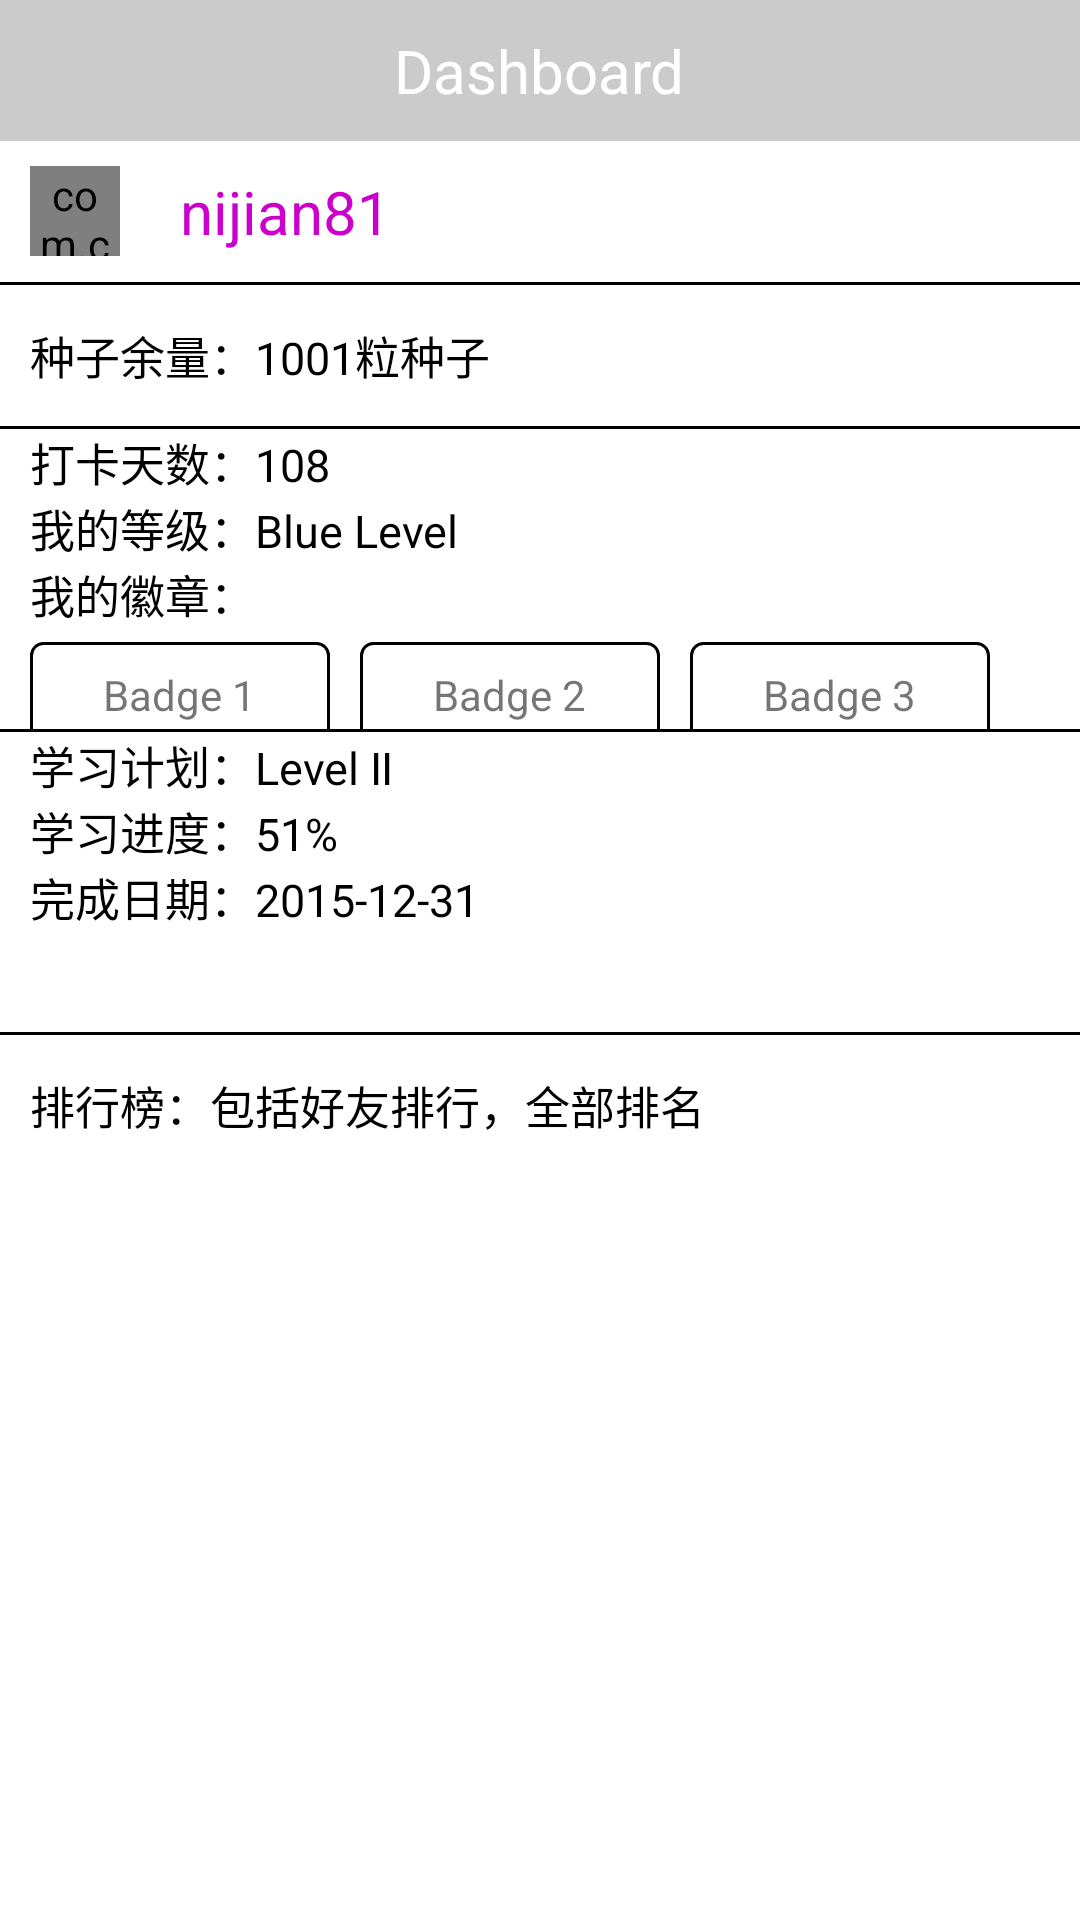

The Android layout XML behind this screen, and the referenced resources:
<!-- AndroidManifest.xml: application theme AppTheme -->
<!-- res/layout/dashboard.xml -->
<RelativeLayout xmlns:android="http://schemas.android.com/apk/res/android"
    android:layout_width="match_parent"
    android:background="#ffffff"
    android:layout_height="match_parent">

    <RelativeLayout
        android:id="@+id/top"
        android:layout_width="match_parent"
        android:layout_height="47dp"
        android:background="#cbcbcb">

        <ImageView
            android:id="@+id/back"
            android:layout_width="30dp"
            android:layout_height="30dp"
            android:layout_centerVertical="true"
            android:layout_marginLeft="10dp"
            android:src="@mipmap/fanhui" />

        <TextView
            android:id="@+id/title1"
            android:layout_width="wrap_content"
            android:layout_height="wrap_content"
            android:layout_centerHorizontal="true"
            android:layout_centerInParent="true"
            android:text="Dashboard"
            android:textColor="#ffffff"
            android:textSize="20sp" />
    </RelativeLayout>

    <ScrollView
        android:layout_width="match_parent"
        android:layout_height="match_parent"
        android:layout_below="@+id/top">

        <LinearLayout xmlns:android="http://schemas.android.com/apk/res/android"
            android:layout_width="match_parent"
            android:layout_height="match_parent"
            android:background="#ffffff"
            android:orientation="vertical">

            <RelativeLayout
                android:layout_width="match_parent"
                android:layout_height="47dp">

                <com.cando.bear.utils.RoundedImageView
                    android:id="@+id/portrait"
                    android:layout_width="30dp"
                    android:layout_height="30dp"
                    android:layout_centerVertical="true"
                    android:layout_marginLeft="10dp"
                    android:src="@mipmap/portrait" />

                <TextView
                    android:id="@+id/honeyName"
                    android:layout_width="wrap_content"
                    android:layout_height="wrap_content"
                    android:layout_centerVertical="true"
                    android:layout_marginLeft="20dp"
                    android:layout_toRightOf="@+id/portrait"
                    android:text="nijian81"
                    android:textColor="#cc00cc"
                    android:textSize="20sp" />

                <ImageView
                    android:layout_width="wrap_content"
                    android:layout_height="wrap_content"
                    android:layout_alignParentRight="true"
                    android:layout_centerVertical="true"
                    android:layout_marginRight="20dp"
                    android:src="@mipmap/next" />
            </RelativeLayout>

            <View
                android:layout_width="match_parent"
                android:layout_height="1dp"
                android:background="#000000" />

            <RelativeLayout
                android:layout_width="match_parent"
                android:layout_height="47dp">

                <TextView
                    android:layout_width="wrap_content"
                    android:layout_height="wrap_content"
                    android:layout_centerVertical="true"
                    android:layout_marginLeft="10dp"
                    android:text="种子余量：1001粒种子"
                    android:textColor="#000000"
                    android:textSize="15sp" />
            </RelativeLayout>

            <View
                android:layout_width="match_parent"
                android:layout_height="1dp"
                android:background="#000000" />

            <RelativeLayout
                android:layout_width="match_parent"
                android:layout_height="100dp">

                <TextView
                    android:id="@+id/days"
                    android:layout_width="wrap_content"
                    android:layout_height="wrap_content"
                    android:layout_marginLeft="10dp"
                    android:text="打卡天数：108"
                    android:textColor="#000000"
                    android:textSize="15sp" />

                <TextView
                    android:id="@+id/level"
                    android:layout_width="wrap_content"
                    android:layout_height="wrap_content"
                    android:layout_below="@+id/days"
                    android:layout_centerVertical="true"
                    android:layout_marginLeft="10dp"
                    android:text="我的等级：Blue Level"
                    android:textColor="#000000"
                    android:textSize="15sp" />

                <TextView
                    android:id="@+id/badge"
                    android:layout_width="wrap_content"
                    android:layout_height="wrap_content"
                    android:layout_below="@+id/level"
                    android:layout_marginLeft="10dp"
                    android:text="我的徽章："
                    android:textColor="#000000"
                    android:textSize="15sp" />

                <LinearLayout
                    android:id="@+id/formation"
                    android:layout_width="match_parent"
                    android:layout_height="40dp"
                    android:layout_below="@+id/badge"
                    android:layout_centerVertical="true"
                    android:layout_marginTop="5dp"
                    android:orientation="horizontal">

                    <RelativeLayout
                        android:id="@+id/prefix"
                        android:layout_width="100dp"
                        android:layout_height="35dp"
                        android:layout_marginLeft="10dp"
                        android:background="@drawable/corners_bg">

                        <TextView
                            android:id="@+id/prefixText"
                            android:layout_width="wrap_content"
                            android:layout_height="wrap_content"
                            android:layout_centerInParent="true"
                            android:text="Badge 1"
                            android:textSize="14dp" />
                    </RelativeLayout>

                    <RelativeLayout
                        android:id="@+id/suffix"
                        android:layout_width="100dp"
                        android:layout_height="35dp"
                        android:layout_marginLeft="10dp"
                        android:background="@drawable/corners_bg">

                        <TextView
                            android:id="@+id/suffixText"
                            android:layout_width="wrap_content"
                            android:layout_height="wrap_content"
                            android:layout_centerInParent="true"
                            android:text="Badge 2"
                            android:textSize="14dp" />
                    </RelativeLayout>

                    <RelativeLayout
                        android:id="@+id/root"
                        android:layout_width="100dp"
                        android:layout_height="35dp"
                        android:layout_marginLeft="10dp"
                        android:background="@drawable/corners_bg">

                        <TextView
                            android:id="@+id/rootText"
                            android:layout_width="wrap_content"
                            android:layout_height="wrap_content"
                            android:layout_centerInParent="true"
                            android:text="Badge 3"
                            android:textSize="14dp" />
                    </RelativeLayout>
                </LinearLayout>
            </RelativeLayout>

            <View
                android:layout_width="match_parent"
                android:layout_height="1dp"
                android:background="#000000" />

            <RelativeLayout
                android:layout_width="match_parent"
                android:layout_height="100dp">

                <TextView
                    android:id="@+id/plan"
                    android:layout_width="wrap_content"
                    android:layout_height="wrap_content"
                    android:layout_marginLeft="10dp"
                    android:text="学习计划：Level Ⅱ"
                    android:textColor="#000000"
                    android:textSize="15sp" />

                <TextView
                    android:id="@+id/progress"
                    android:layout_width="wrap_content"
                    android:layout_height="wrap_content"
                    android:layout_below="@+id/plan"
                    android:layout_centerVertical="true"
                    android:layout_marginLeft="10dp"
                    android:text="学习进度：51%"
                    android:textColor="#000000"
                    android:textSize="15sp" />

                <TextView
                    android:id="@+id/date"
                    android:layout_width="wrap_content"
                    android:layout_height="wrap_content"
                    android:layout_below="@+id/progress"
                    android:layout_marginLeft="10dp"
                    android:text="完成日期：2015-12-31"
                    android:textColor="#000000"
                    android:textSize="15sp" />
            </RelativeLayout>

            <View
                android:layout_width="match_parent"
                android:layout_height="1dp"
                android:background="#000000" />

            <RelativeLayout
                android:layout_width="match_parent"
                android:layout_height="47dp">

                <TextView
                    android:layout_width="wrap_content"
                    android:layout_height="wrap_content"
                    android:layout_centerVertical="true"
                    android:layout_marginLeft="10dp"
                    android:text="排行榜：包括好友排行，全部排名"
                    android:textColor="#000000"
                    android:textSize="15sp" />
            </RelativeLayout>

        </LinearLayout>
    </ScrollView>
</RelativeLayout>
<!-- resources referenced by this layout -->
<resources>
  <!-- drawable corners_bg (drawable) -->
  <?xml version="1.0" encoding="utf-8"?>
  <shape xmlns:android="http://schemas.android.com/apk/res/android">
  
      <solid android:color="#ffffff" />
  
      <stroke
          android:width="1dp"
          android:color="#000000" />
  
      <corners
          android:bottomLeftRadius="4dp"
          android:bottomRightRadius="4dp"
          android:topLeftRadius="4dp"
          android:topRightRadius="4dp" />
  
  </shape>
  <style name="AppTheme" parent="Theme.AppCompat.Light">
          
          <item name="android:windowActionBar">false</item>
          <item name="android:windowNoTitle">true</item>
      </style>
</resources>
